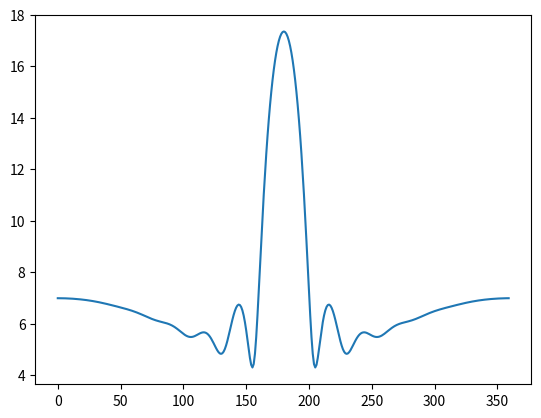

The script that saved this image:
'''
    三角基MoM计算二维物体远场散射，简化版本
'''
import numpy as np 
import numpy.matlib
import numpy.linalg
from scipy import special
from matplotlib import pyplot as plt


def Center(point_array):
    '''
        取中点，返回序列
    '''
    num = len(point_array)
    c_point = []
    '''
    for n in range(num-1):
        c_point.append(((point_array[n][0]+point_array[(n+1)][0])/2, (point_array[n][1]+point_array[(n+1)][1])/2))
    c_point.append(((point_array[0][0] + point_array[-1][0])/2 + np.pi, (point_array[0][1]+point_array[-1][1])))

    return c_point 
    '''

    for n in range(num-1):
        x1, y1 = point_array[n][1]*np.cos(point_array[n][0]), point_array[n][1]*np.sin(point_array[n][0])
        x2, y2 = point_array[n+1][1]*np.cos(point_array[n+1][0]), point_array[n+1][1]*np.sin(point_array[n+1][0])
        rho = np.sqrt((x1 + x2) ** 2 / 4 + (y1 + y2) ** 2 / 4)
        phi = np.arctan((y1+y2) / (x1+x2))
        if (x1+x2) < 0: phi += np.pi 
        c_point.append((phi, rho))


    x1, y1 = point_array[0][1]*np.cos(point_array[0][0]), point_array[0][1]*np.sin(point_array[0][0])
    x2, y2 = point_array[-1][1]*np.cos(point_array[-1][0]), point_array[-1][1]*np.sin(point_array[-1][0])
    rho = np.sqrt((x1 + x2) ** 2 / 4 + (y1 + y2) ** 2 / 4)
    if (x1+x2) < 0: rho += np.pi 
    phi = np.arctan((y1+y2) / (x1+x2))

    c_point.append((phi, rho))   

    return c_point
def Center2(point_array):
    '''
        取中点，返回序列
    '''
    num = len(point_array)
    c_point = []

    for n in range(num-1):
        c_point.append(((point_array[n][0]+point_array[(n+1)][0])/2, (point_array[n][1]+point_array[(n+1)][1])/2))
    c_point.append(((point_array[0][0] + point_array[-1][0])/2 + np.pi, (point_array[0][1]+point_array[-1][1])/2))

    return c_point 


def Distance(p1, p2):
    return np.sqrt(p1[1]**2 + p2[1]**2 - 2*p1[1]*p2[1]*np.cos(p1[0]-p2[0]))

def Delta(point_array):
	'''
        点与点距离序列
	'''
	num = len(point_array)
	delta = []

	for n in range(num-1):
		phi1, r1 = point_array[n][0], point_array[n][1]
		phi2, r2 = point_array[n+1][0], point_array[n+1][1]
		delta.append(np.sqrt(r1**2 + r2**2 - 2*r1*r2*np.cos(phi1-phi2)))
	phi1, r1 = point_array[-1][0], point_array[-1][1]
	phi2, r2 = point_array[0][0], point_array[0][1]		
	delta.append(np.sqrt(r1**2 + r2**2 - 2*r1*r2*np.cos(phi1-phi2)))

	return delta

def matrix_Z(c_point, delta_point, k):

    gamma = 1.78107
    M = len(c_point)
    matrix = numpy.matlib.ones((M, M), dtype=complex)

    for m in range(M):
    	for n in range(M):
    		if m == n:
    			matrix[m, n] = delta_point[n] * (1 - 1.j*2/np.pi*(np.log((gamma*k*delta_point[n])/4) - 1))
    		else:
    			matrix[m, n] = delta_point[n] * special.hankel2(0, k*Distance(c_point[m], c_point[n]))

    return matrix


def matrix_V(c_point, k):
    M =  len(c_point)
    matrix = numpy.matlib.ones((M, 1), dtype=complex)

    for m in range(M):
        matrix[m, 0] = np.exp(1.j*k*c_point[m][1]*np.cos(c_point[m][0]))

    return matrix 

def alpha(n, c_point, delta_point, k):
    M =  len(c_point)
    matrix = numpy.matlib.ones((1, M), dtype=complex) 

    for m in range(M):
        matrix[0, m] = special.jv(n, c_point[m][1]) * np.exp(-1.j*n*c_point[m][0]) * delta_point[m]

    return matrix   

def Cn(n, c_point, delta_point, k, I):
	alpha_nm = alpha(n, c_point, delta_point, k)
	return 1/((-1.j) ** n) * alpha_nm * I

def RCA(phi, I, c_point, delta_point, k):
    result = 0
    num = len(c_point)
    for n in range(num):
        result += I[n, 0] * np.exp(1.j * k * (c_point[n][1]*np.cos(phi-c_point[n][0]))) * delta_point[n]

    return abs(result)**2


if __name__ == '__main__':


    number_of_point = 128
    kwave = 2*np.pi

    phi = np.arange(number_of_point) / number_of_point * 2*np.pi 
    #rho = np.random.rand(number_of_point) + 0.5
    rho = np.ones(number_of_point)

    point = list(zip(phi, rho))
    c_point = Center2(point)

    delta_point = Delta(point)

    Z = matrix_Z(c_point, delta_point, kwave)
    V = matrix_V(c_point, kwave)


    I = np.linalg.inv(Z) * V


    c0 = Cn(0, c_point, delta_point, kwave, I)

    print(c0)
    print(special.jv(0, kwave) / special.hankel2(0, kwave))

    #RCA画图
    x = np.arange(0, 360) / 360 * 2*np.pi
    y = []

    for n in range(360):
        y.append(RCA(x[n], I, c_point, delta_point, kwave))

    x = [i/np.pi*180 for i in x]

    y = 10 * np.log10(y)
    plt.plot(x, y)
    plt.show()





